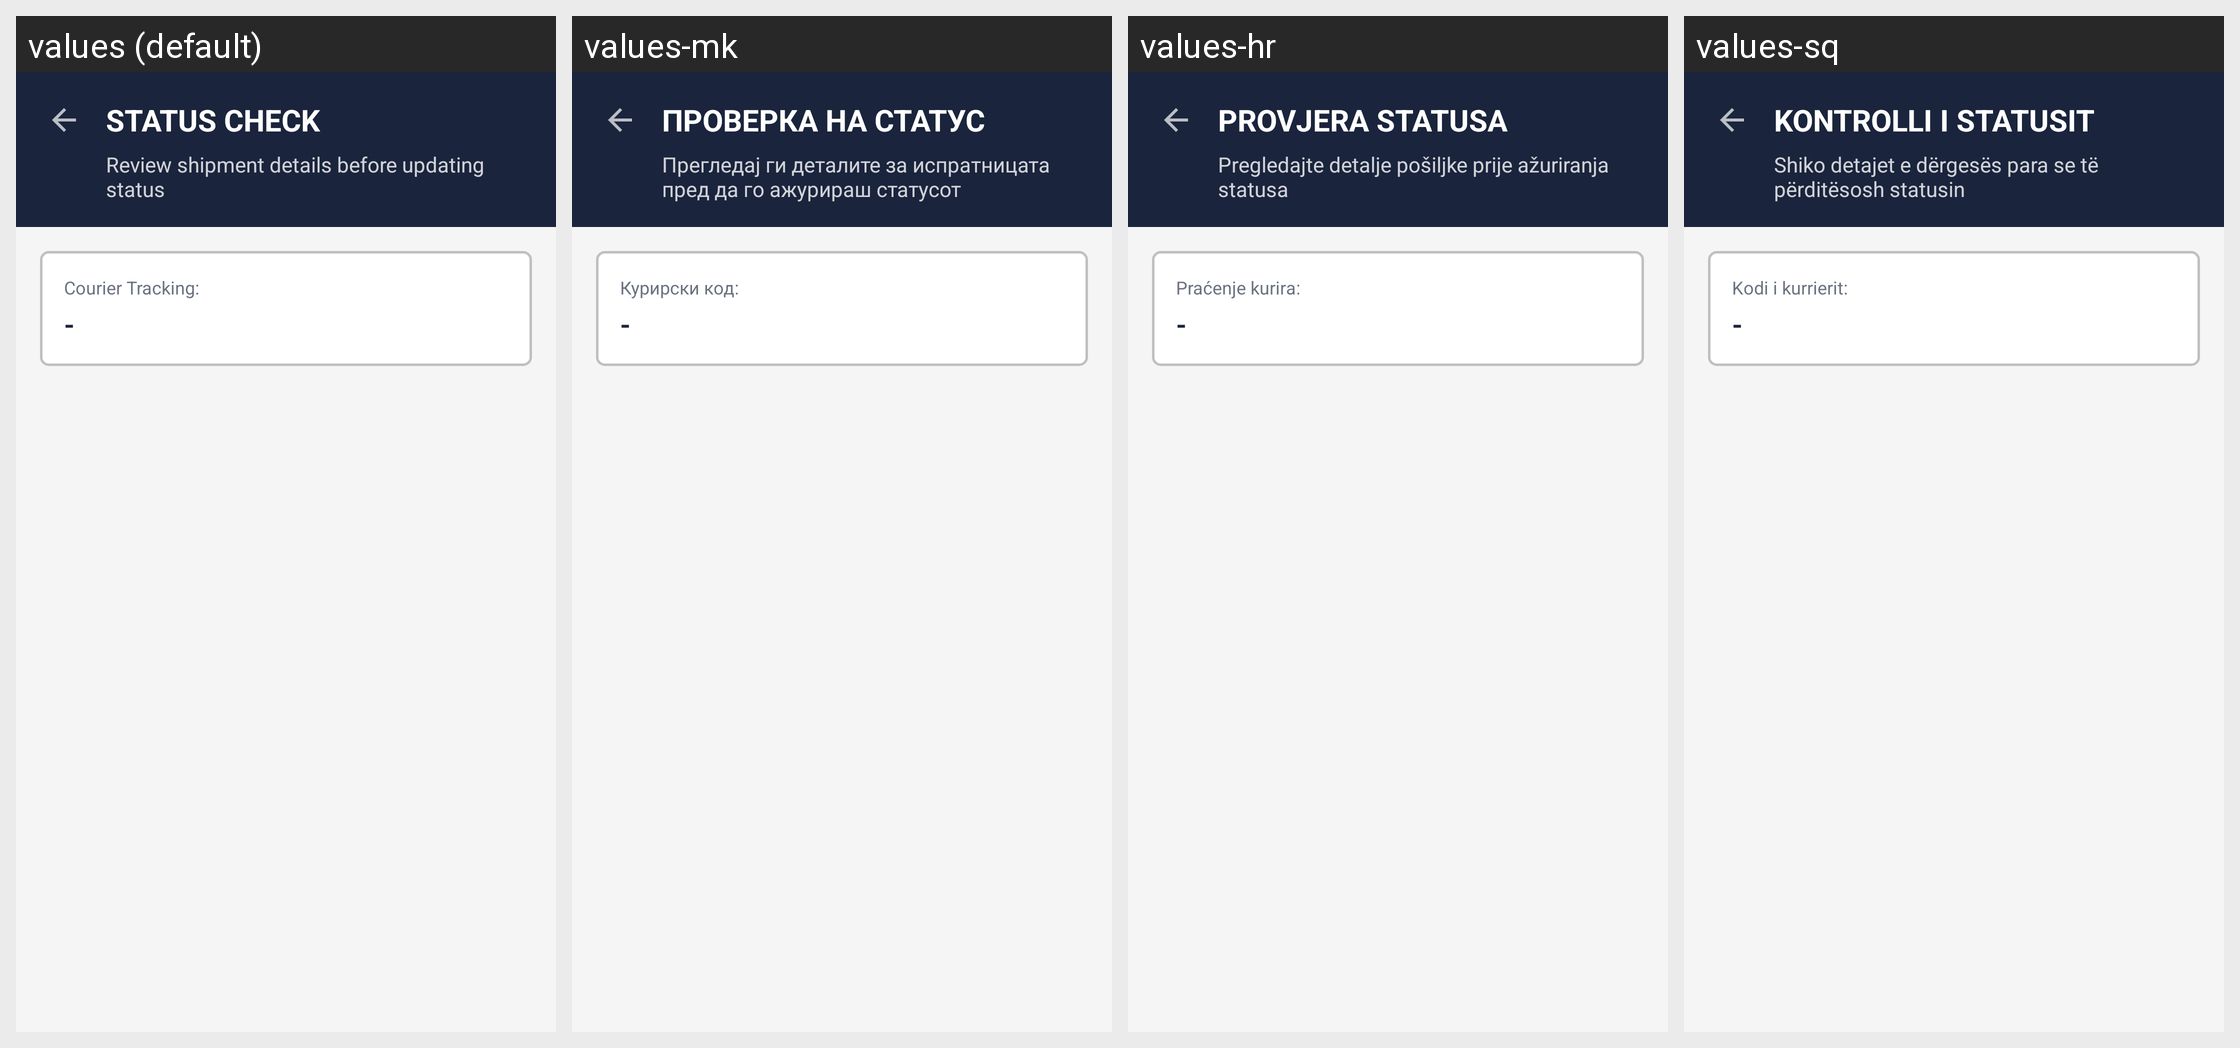

Locale-by-locale string values for the Android screen shown in this grid:
Android screen res/layout/ctrl_status_check.xml rendered under 4 locales, left to right: values (default), values-mk, values-hr, values-sq. Device: Nexus 5 (rendered at 1080×1920; each locale shown at half size, 540×960, under a caption strip naming it); theme Theme.AppCompat.NoActionBar.
Strings drawn on this screen, with the default value and each locale's value (text and hints the layout hard-codes, and strings that could not be matched under every locale, appear in the picture but are not listed):

status_check_title
  values: STATUS CHECK
  values-mk: ПРОВЕРКА НА СТАТУС
  values-hr: PROVJERA STATUSA
  values-sq: KONTROLLI I STATUSIT

status_check_subtitle
  values: Review shipment details before updating status
  values-mk: Прегледај ги деталите за испратницата пред да го ажурираш статусот
  values-hr: Pregledajte detalje pošiljke prije ažuriranja statusa
  values-sq: Shiko detajet e dërgesës para se të përditësosh statusin

status_check_courier_tracking
  values: Courier Tracking:
  values-mk: Курирски код:
  values-hr: Praćenje kurira:
  values-sq: Kodi i kurrierit:
